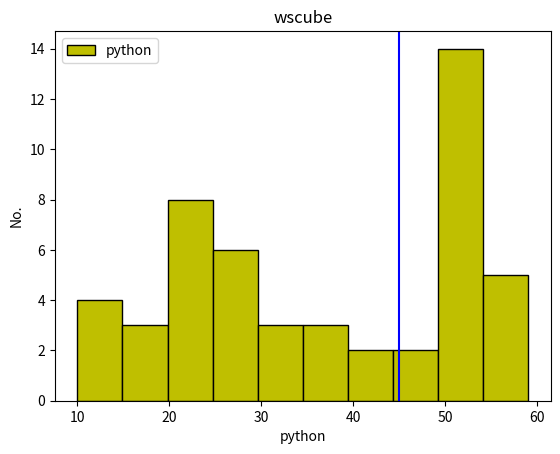

This figure's Python source:
import matplotlib.pyplot as plt
# import numpy as np
# import random
# x=np.random.randint(10,60,(50))
# print(x)


no=[35 ,36 ,24, 22 ,22 ,26 ,51, 23, 28, 24, 50 ,54, 58, 31 ,25 ,50 ,56, 53, 18 ,51 ,54 ,13 ,10, 31,
 25, 19, 38, 25, 54 ,45 ,51, 19 ,47, 52, 11, 59, 55 ,20, 41, 34, 52, 53, 24 ,28 ,54, 21 ,54 ,10,
 43, 59]

plt.hist(no,edgecolor="k",color="y",label="python")# cumulative=1 cumulative=-1    bottom=10   align      histtype="step", "bar" , "barstack"   orientation="horizontal"     log=True
plt.legend()
plt.title("wscube")
plt.xlabel("python")
plt.ylabel("No.")
plt.axvline(45,color="b")
plt.show()